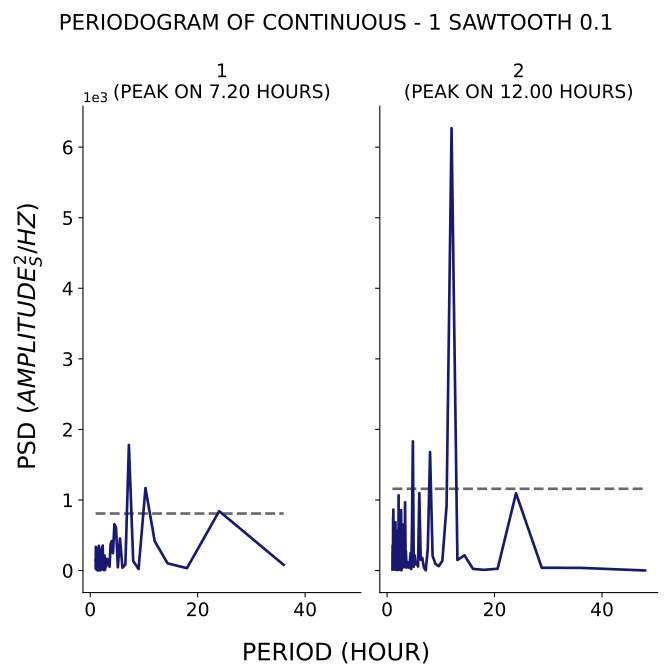

Data behind this chart, as committed beside it:
test, period, psd
1, 36.0, 80.63
1, 24.0, 841.8
1, 18.0, 33.61
1, 14.4, 102
1, 12.0, 415.9
1, 10.29, 1169
1, 9.0, 21.07
1, 8.0, 134.4
1, 7.2, 1780
1, 6.545, 85.73
1, 6.0, 39.68
1, 5.538, 454.1
1, 5.143, 45.6
1, 4.8, 609.6
1, 4.5, 656.7
1, 4.235, 247.3
1, 4.0, 417.9
1, 3.789, 374
1, 3.6, 53.28
1, 3.429, 154.6
1, 3.273, 140
1, 3.13, 165.7
1, 3.0, 59.47
1, 2.88, 120.9
1, 2.769, 9.776
1, 2.667, 214.1
1, 2.571, 4.314
1, 2.483, 62.37
1, 2.4, 55.14
1, 2.323, 354.3
1, 2.25, 206.9
1, 2.182, 330.5
1, 2.118, 36.98
1, 2.057, 9.05
1, 2.0, 259
1, 1.946, 6.319
1, 1.895, 115.1
1, 1.846, 1.97
1, 1.8, 121.1
1, 1.756, 95.58
1, 1.714, 300.3
1, 1.674, 19.65
1, 1.636, 227.7
1, 1.6, 350.9
1, 1.565, 206.7
1, 1.532, 209.7
1, 1.5, 226.5
1, 1.469, 275.9
1, 1.44, 0.9371
1, 1.412, 311.5
1, 1.385, 133.4
1, 1.358, 218.3
1, 1.333, 77.69
1, 1.309, 60.69
1, 1.286, 215
1, 1.263, 13.89
1, 1.241, 7.681
1, 1.22, 118.6
1, 1.2, 98.21
1, 1.18, 69.11
... 153 more rows
